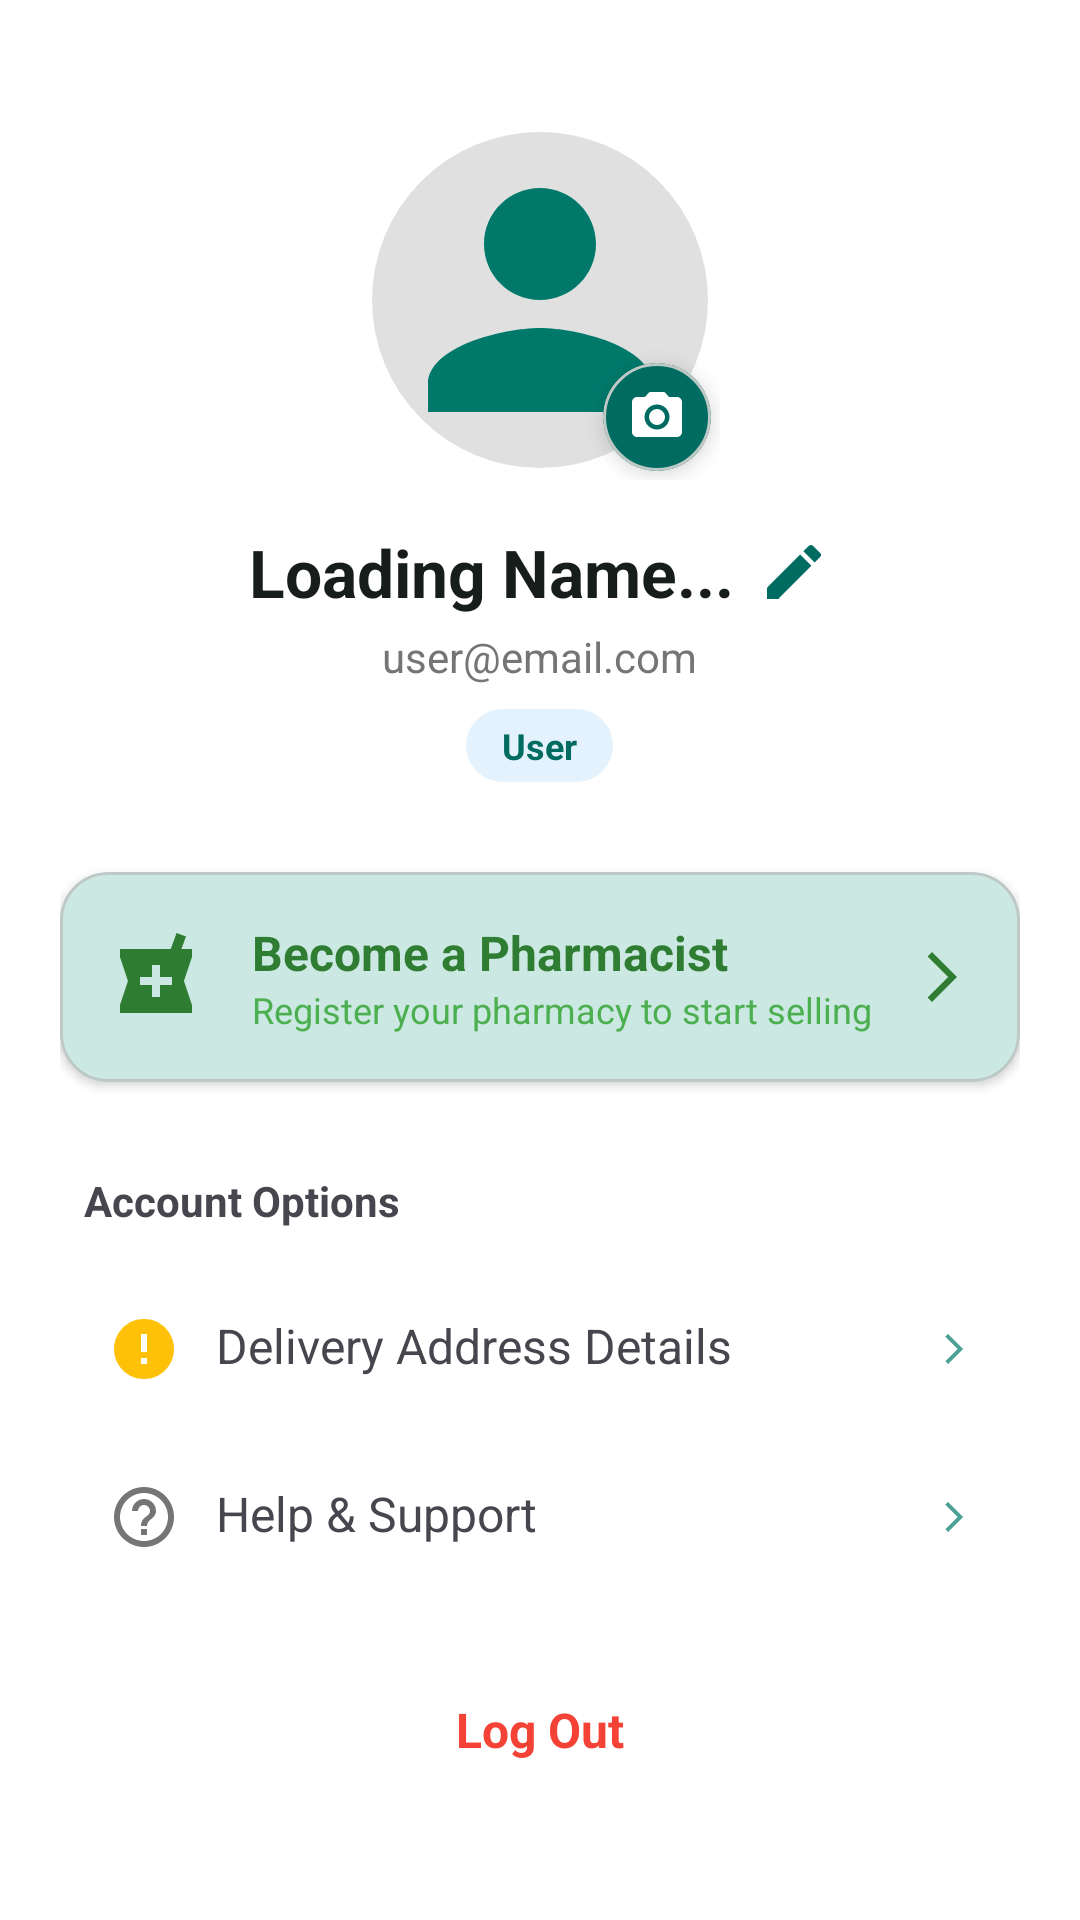

Layout XML and referenced resources for this Android screen:
<!-- AndroidManifest.xml: application theme Theme.MediFindTest -->
<!-- res/layout/fragment_profile.xml -->
<?xml version="1.0" encoding="utf-8"?>
<androidx.core.widget.NestedScrollView xmlns:android="http://schemas.android.com/apk/res/android"
    xmlns:app="http://schemas.android.com/apk/res-auto"
    xmlns:tools="http://schemas.android.com/tools"
    android:layout_width="match_parent"
    android:layout_height="match_parent"
    android:fillViewport="true"
    android:background="@drawable/view_pager_top_corner_round"
    tools:context=".fragment.ProfileFragment">

    <LinearLayout
        android:layout_width="match_parent"
        android:layout_height="wrap_content"
        android:orientation="vertical"
        android:padding="20dp"
        android:gravity="center_horizontal">

        <androidx.constraintlayout.widget.ConstraintLayout
            android:layout_width="wrap_content"
            android:layout_height="wrap_content"
            android:layout_marginTop="20dp">

            <com.google.android.material.imageview.ShapeableImageView
                android:id="@+id/img_profile_picture"
                android:layout_width="120dp"
                android:layout_height="120dp"
                android:scaleType="centerCrop"
                android:src="@drawable/baseline_person_24"
                android:background="#E0E0E0"
                android:padding="4dp"
                app:shapeAppearanceOverlay="@style/ShapeAppearance.Material3.Corner.Full"
                app:layout_constraintTop_toTopOf="parent"
                app:layout_constraintBottom_toBottomOf="parent"
                app:layout_constraintStart_toStartOf="parent"
                app:layout_constraintEnd_toEndOf="parent" />

            <com.google.android.material.card.MaterialCardView
                android:id="@+id/card_edit_picture"
                android:layout_width="36dp"
                android:layout_height="36dp"
                app:cardCornerRadius="18dp"
                app:cardElevation="4dp"
                app:cardBackgroundColor="@color/md_theme_primary"
                android:clickable="true"
                android:focusable="true"
                app:layout_constraintBottom_toBottomOf="parent"
                app:layout_constraintEnd_toEndOf="parent"
                app:layout_constraintCircle="@id/img_profile_picture"
                app:layout_constraintCircleAngle="135"
                app:layout_constraintCircleRadius="55dp">

                <ImageView
                    android:layout_width="20dp"
                    android:layout_height="20dp"
                    android:layout_gravity="center"
                    android:src="@drawable/baseline_camera_alt_24"
                    app:tint="@android:color/white" />
            </com.google.android.material.card.MaterialCardView>

        </androidx.constraintlayout.widget.ConstraintLayout>

        <LinearLayout
            android:layout_width="wrap_content"
            android:layout_height="wrap_content"
            android:orientation="horizontal"
            android:gravity="center_vertical"
            android:layout_marginTop="16dp">

            <TextView
                android:id="@+id/tv_profile_name"
                android:layout_width="wrap_content"
                android:layout_height="wrap_content"
                android:text="Loading Name..."
                android:textSize="22sp"
                android:textStyle="bold"
                android:textColor="@color/md_theme_onBackground" />

            <ImageView
                android:id="@+id/btn_edit_name"
                android:layout_width="24dp"
                android:layout_height="24dp"
                android:layout_marginStart="8dp"
                android:src="@drawable/baseline_edit_24"
                app:tint="@color/md_theme_primary"
                android:background="?attr/selectableItemBackgroundBorderless"
                android:clickable="true"
                android:focusable="true" />
        </LinearLayout>

        <TextView
            android:id="@+id/tv_profile_email"
            android:layout_width="wrap_content"
            android:layout_height="wrap_content"
            android:text="user@email.com"
            android:textSize="14sp"
            android:textColor="#757575"
            android:layout_marginTop="4dp" />

        <TextView
            android:id="@+id/tv_profile_role"
            android:layout_width="wrap_content"
            android:layout_height="wrap_content"
            android:text="User"
            android:textSize="12sp"
            android:textStyle="bold"
            android:textColor="@color/md_theme_primary"
            android:background="@drawable/layout_corner_round"
            android:backgroundTint="#E3F2FD"
            android:paddingStart="12dp"
            android:paddingEnd="12dp"
            android:paddingTop="4dp"
            android:paddingBottom="4dp"
            android:layout_marginTop="8dp" />

        <com.google.android.material.card.MaterialCardView
            android:id="@+id/card_upgrade_pharmacist"
            android:layout_width="match_parent"
            android:layout_height="wrap_content"
            android:layout_marginTop="30dp"
            app:cardCornerRadius="16dp"
            app:cardElevation="2dp"
            app:cardBackgroundColor="@color/md_theme_secondaryContainer"
            android:clickable="true"
            android:focusable="true"
            android:foreground="?attr/selectableItemBackground">

            <LinearLayout
                android:layout_width="match_parent"
                android:layout_height="wrap_content"
                android:orientation="horizontal"
                android:padding="16dp"
                android:gravity="center_vertical">

                <ImageView
                    android:layout_width="32dp"
                    android:layout_height="32dp"
                    android:src="@drawable/baseline_local_pharmacy_24"
                    app:tint="#2E7D32" />

                <LinearLayout
                    android:layout_width="0dp"
                    android:layout_height="wrap_content"
                    android:layout_weight="1"
                    android:orientation="vertical"
                    android:layout_marginStart="16dp">

                    <TextView
                        android:id="@+id/tv_become_pharmacist_text"
                        android:layout_width="wrap_content"
                        android:layout_height="wrap_content"
                        android:text="Become a Pharmacist"
                        android:textSize="16sp"
                        android:textStyle="bold"
                        android:textColor="#2E7D32" />

                    <TextView
                        android:id="@+id/tv_become_pharmacist_des_text"
                        android:layout_width="wrap_content"
                        android:layout_height="wrap_content"
                        android:text="Register your pharmacy to start selling"
                        android:textSize="12sp"
                        android:textColor="#4CAF50" />
                </LinearLayout>

                <ImageView
                    android:layout_width="20dp"
                    android:layout_height="20dp"
                    android:src="@drawable/baseline_arrow_forward_ios_24"
                    app:tint="#2E7D32" />
            </LinearLayout>
        </com.google.android.material.card.MaterialCardView>

        <LinearLayout
            android:layout_width="match_parent"
            android:layout_height="wrap_content"
            android:orientation="vertical"
            android:layout_marginTop="30dp">

            <TextView
                android:layout_width="wrap_content"
                android:layout_height="wrap_content"
                android:text="Account Options"
                android:textStyle="bold"
                android:layout_marginBottom="12dp"
                android:layout_marginStart="8dp"/>

            <TextView
                android:id="@+id/menu_delivary_address"
                android:layout_width="match_parent"
                android:layout_height="wrap_content"
                android:text="Delivery Address Details"
                android:textSize="16sp"
                android:padding="16dp"
                android:drawableStart="@drawable/ic_status_missing"
                android:drawableEnd="@drawable/baseline_arrow_forward_ios_24"
                android:drawablePadding="12dp"
                android:background="?attr/selectableItemBackground"
                android:clickable="true"
                android:focusable="true"/>

            <TextView
                android:id="@+id/menu_support"
                android:layout_width="match_parent"
                android:layout_height="wrap_content"
                android:text="Help &amp; Support"
                android:textSize="16sp"
                android:padding="16dp"
                android:drawableStart="@drawable/baseline_help_outline_24"
                android:drawableEnd="@drawable/baseline_arrow_forward_ios_24"
                android:drawablePadding="12dp"
                android:background="?attr/selectableItemBackground"
                android:clickable="true"
                android:focusable="true"/>

            <TextView
                android:id="@+id/menu_logout"
                android:layout_width="match_parent"
                android:layout_height="wrap_content"
                android:text="Log Out"
                android:textSize="16sp"
                android:textColor="#F44336"
                android:padding="16dp"
                android:layout_marginTop="16dp"
                android:textStyle="bold"
                android:gravity="center"
                android:background="?attr/selectableItemBackground"
                android:clickable="true"
                android:focusable="true"/>
        </LinearLayout>

    </LinearLayout>
</androidx.core.widget.NestedScrollView>
<!-- resources referenced by this layout -->
<resources>
  <color name="md_theme_onBackground">#161D1B</color>
  <color name="md_theme_primary">#006B60</color>
  <color name="md_theme_secondaryContainer">#CCE8E2</color>
  <!-- drawable baseline_person_24 (drawable) -->
  <vector xmlns:android="http://schemas.android.com/apk/res/android" android:height="24dp" android:tint="#00796B" android:viewportHeight="24" android:viewportWidth="24" android:width="24dp">
        
      <path android:fillColor="@android:color/white" android:pathData="M12,12c2.21,0 4,-1.79 4,-4s-1.79,-4 -4,-4 -4,1.79 -4,4 1.79,4 4,4zM12,14c-2.67,0 -8,1.34 -8,4v2h16v-2c0,-2.66 -5.33,-4 -8,-4z"/>
      
  </vector>
  <!-- drawable layout_corner_round (drawable) -->
  <?xml version="1.0" encoding="utf-8"?>
  <shape xmlns:android="http://schemas.android.com/apk/res/android"
      android:shape="rectangle">
  
      <solid android:color="@color/md_theme_secondaryContainer"/>
  
      <corners android:radius="20dp" />
  
  </shape>
  <!-- drawable view_pager_top_corner_round (drawable) -->
  <?xml version="1.0" encoding="utf-8"?>
  <shape xmlns:android="http://schemas.android.com/apk/res/android">
  
      <solid android:color="@color/md_theme_onPrimary"/>
      <corners android:topRightRadius="40dp" android:topLeftRadius="40dp"/>
  
  </shape>
  <color name="md_theme_onPrimary">#FFFFFF</color>
  <color name="md_theme_primaryContainer">#9EF2E3</color>
  <color name="md_theme_onPrimaryContainer">#005048</color>
  <color name="md_theme_secondary">#4A635E</color>
  <color name="md_theme_onSecondary">#FFFFFF</color>
  <color name="md_theme_onSecondaryContainer">#334B47</color>
  <color name="md_theme_tertiary">#456179</color>
  <color name="md_theme_onTertiary">#FFFFFF</color>
  <color name="md_theme_tertiaryContainer">#CCE5FF</color>
  <color name="md_theme_onTertiaryContainer">#2D4960</color>
  <color name="md_theme_error">#BA1A1A</color>
  <color name="md_theme_onError">#FFFFFF</color>
  <color name="md_theme_errorContainer">#FFDAD6</color>
  <color name="md_theme_onErrorContainer">#93000A</color>
  <color name="md_theme_surface">#F4FBF8</color>
  <color name="md_theme_onSurface">#161D1B</color>
  <color name="md_theme_surfaceVariant">#DAE5E1</color>
  <color name="md_theme_onSurfaceVariant">#3F4946</color>
  <color name="md_theme_outline">#6F7976</color>
  <color name="md_theme_outlineVariant">#BEC9C5</color>
  <color name="md_theme_inverseSurface">#2B3230</color>
  <color name="md_theme_inverseOnSurface">#ECF2EF</color>
  <color name="md_theme_inversePrimary">#82D5C7</color>
  <color name="md_theme_primaryFixed">#9EF2E3</color>
  <color name="md_theme_onPrimaryFixed">#00201C</color>
  <color name="md_theme_primaryFixedDim">#82D5C7</color>
  <color name="md_theme_onPrimaryFixedVariant">#005048</color>
  <color name="md_theme_secondaryFixed">#CCE8E2</color>
  <color name="md_theme_onSecondaryFixed">#05201C</color>
  <color name="md_theme_secondaryFixedDim">#B1CCC6</color>
  <color name="md_theme_onSecondaryFixedVariant">#334B47</color>
  <color name="md_theme_tertiaryFixed">#CCE5FF</color>
  <color name="md_theme_onTertiaryFixed">#001E31</color>
  <color name="md_theme_tertiaryFixedDim">#ADCAE5</color>
  <color name="md_theme_onTertiaryFixedVariant">#2D4960</color>
  <color name="md_theme_surfaceDim">#D5DBD9</color>
  <color name="md_theme_surfaceBright">#F4FBF8</color>
  <color name="md_theme_surfaceContainerLowest">#FFFFFF</color>
  <color name="md_theme_surfaceContainerLow">#EFF5F2</color>
  <color name="md_theme_surfaceContainer">#E9EFEC</color>
  <color name="md_theme_surfaceContainerHigh">#E3EAE7</color>
  <color name="md_theme_surfaceContainerHighest">#DDE4E1</color>
</resources>
